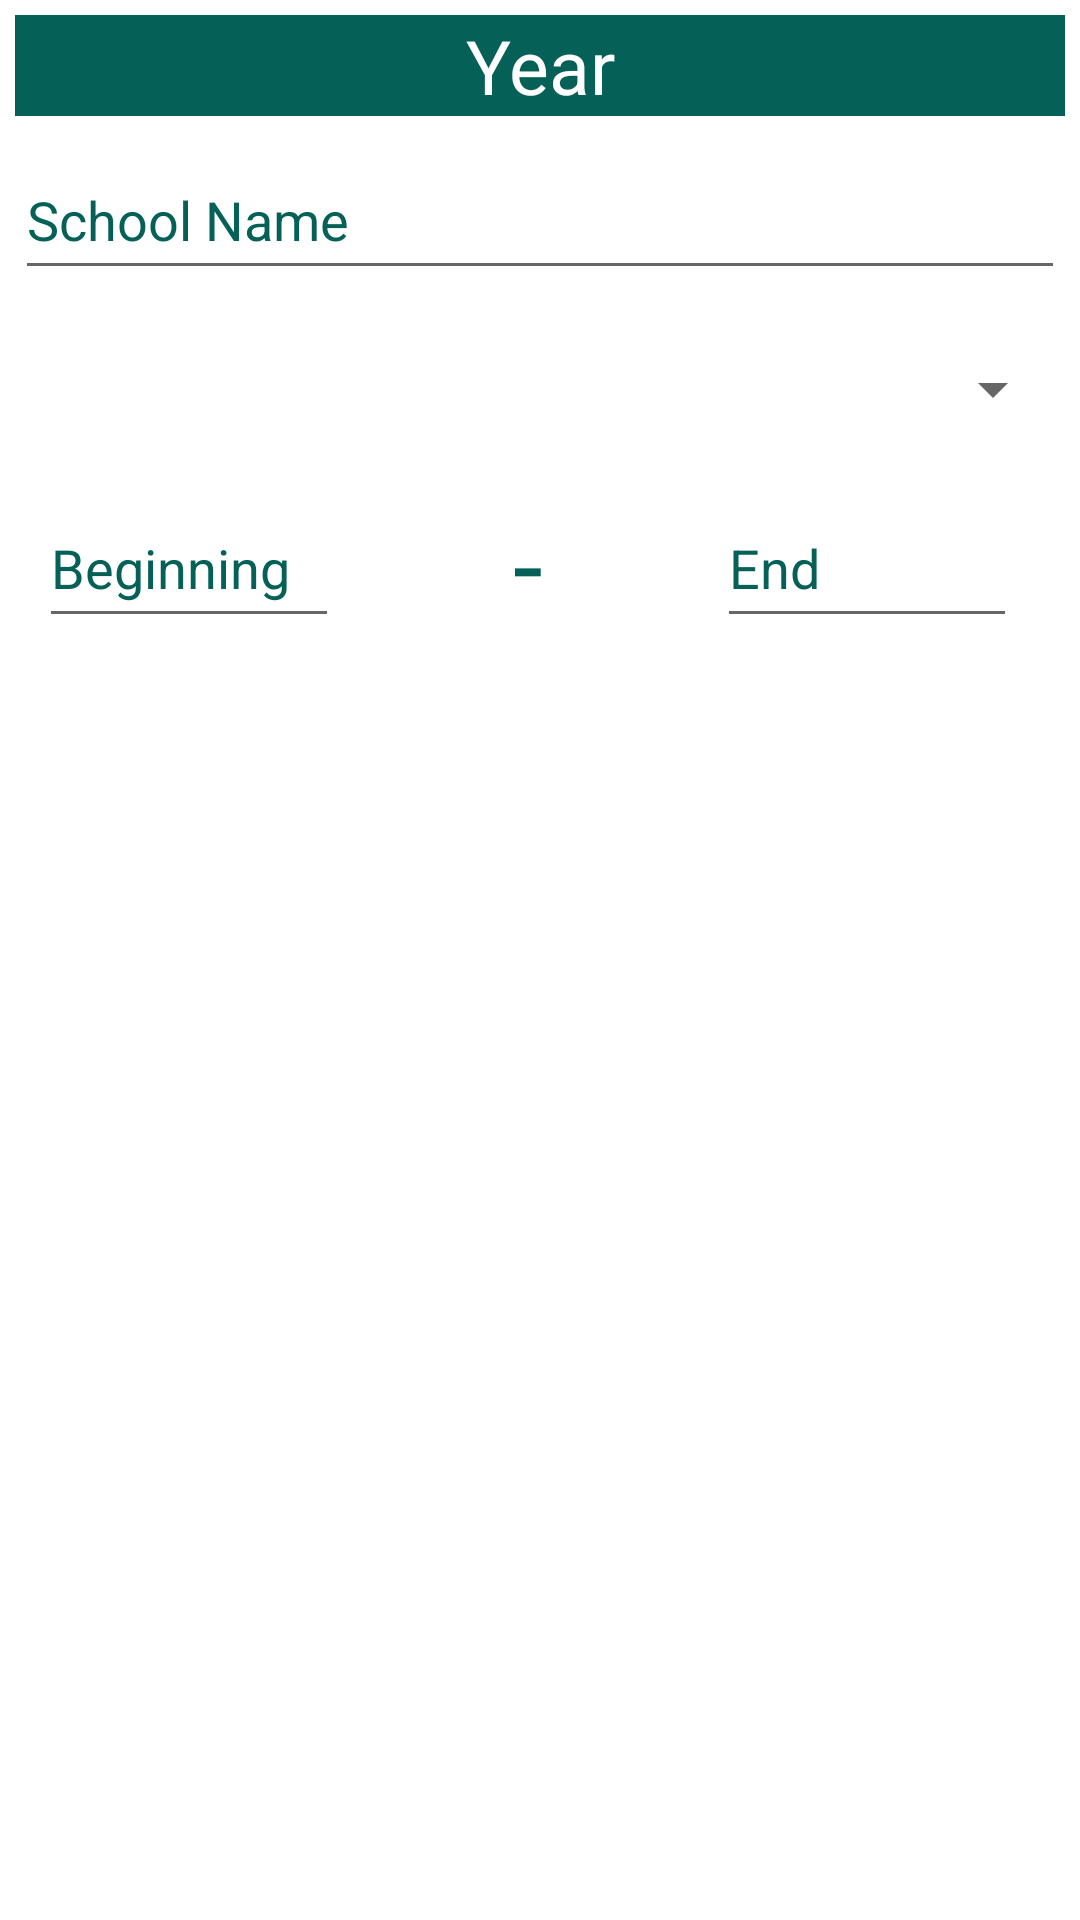

Here is an Android app screen rendered from its layout file. Give the layout XML and the strings, colors and styles it references.
<!-- AndroidManifest.xml: application theme AppTheme -->
<!-- res/layout/add_year_popup.xml -->
<?xml version="1.0" encoding="utf-8"?>
<androidx.constraintlayout.widget.ConstraintLayout xmlns:android="http://schemas.android.com/apk/res/android"
    xmlns:app="http://schemas.android.com/apk/res-auto"
    xmlns:tools="http://schemas.android.com/tools"
    android:layout_width="match_parent"
    android:layout_height="match_parent"
    android:background="@color/colorBackground"
    android:orientation="vertical"
    android:padding="5dp"
    tools:context=".ui.dialog.YearAddPopup">

    <Spinner
        android:id="@+id/gradeSpinner"
        android:layout_width="match_parent"
        android:layout_height="50dp"
        android:layout_marginTop="8dp"
        app:layout_constraintEnd_toEndOf="parent"
        app:layout_constraintStart_toStartOf="parent"
        app:layout_constraintTop_toBottomOf="@+id/schoolNameEditText" />

    <EditText
        android:id="@+id/schoolNameEditText"
        android:layout_width="match_parent"
        android:layout_height="50dp"
        android:layout_marginTop="8dp"
        android:hint="School Name"
        android:textColor="@color/secondaryTextColor"
        android:textColorHint="@color/secondaryTextColor"
        android:textSize="18sp"
        app:layout_constraintEnd_toEndOf="parent"
        app:layout_constraintStart_toStartOf="parent"
        app:layout_constraintTop_toBottomOf="@+id/textView6" />

    <EditText
        android:id="@+id/endEditText"
        android:layout_width="100dp"
        android:layout_height="50dp"
        android:layout_marginTop="8dp"
        android:layout_marginEnd="16dp"
        android:layout_marginRight="16dp"
        android:hint="End"
        android:textColor="@color/secondaryTextColor"
        android:textColorHint="@color/secondaryTextColor"
        app:layout_constraintEnd_toEndOf="parent"
        app:layout_constraintTop_toBottomOf="@+id/gradeSpinner" />

    <EditText
        android:id="@+id/beginingEditText"
        android:layout_width="100dp"
        android:layout_height="50dp"
        android:layout_marginStart="8dp"
        android:layout_marginLeft="8dp"
        android:layout_marginTop="8dp"
        android:hint="Beginning "
        android:textColor="@color/secondaryTextColor"
        android:textColorHint="@color/secondaryTextColor"
        android:textSize="18sp"
        app:layout_constraintStart_toStartOf="parent"
        app:layout_constraintTop_toBottomOf="@+id/gradeSpinner" />

    <TextView
        android:id="@+id/textView6"
        android:layout_width="match_parent"
        android:layout_height="wrap_content"
        android:gravity="center"
        android:text="Year"
        android:textColor="@color/colorBackground"
        android:textSize="25sp"
        android:textAlignment="center"
        android:background="@color/colorPrimary"
        app:layout_constraintEnd_toEndOf="parent"
        app:layout_constraintStart_toStartOf="parent"
        app:layout_constraintTop_toTopOf="parent" />

    <TextView
        android:id="@+id/textView7"
        android:layout_width="100dp"
        android:layout_height="50dp"
        android:layout_marginTop="8dp"
        android:gravity="center"
        android:text="-"
        android:textColor="@color/secondaryTextColor"
        android:textSize="36sp"
        app:layout_constraintEnd_toStartOf="@+id/endEditText"
        app:layout_constraintStart_toEndOf="@+id/beginingEditText"
        app:layout_constraintTop_toBottomOf="@+id/gradeSpinner" />

</androidx.constraintlayout.widget.ConstraintLayout>
<!-- resources referenced by this layout -->
<resources>
  <color name="colorBackground">#FFFFFF</color>
  <color name="colorPrimary">#056157</color>
  <color name="secondaryTextColor">#056157</color>
  <style name="AppTheme" parent="Theme.AppCompat.Light.NoActionBar">
          
          <item name="colorPrimary">@color/colorPrimary</item>
          <item name="colorPrimaryDark">@color/colorPrimaryDark</item>
          <item name="colorAccent">@color/colorAccent</item>
      </style>
  <color name="colorPrimaryDark">#000000</color>
  <color name="colorAccent">#056157</color>
</resources>
